Image classification data set "trash" (nlhtrung00/trash-classification on GitHub). Class labels (8): background, Coca-Cola, Fanta, Mirinda, Pepsi, Red Bull, Sprite, Sting.

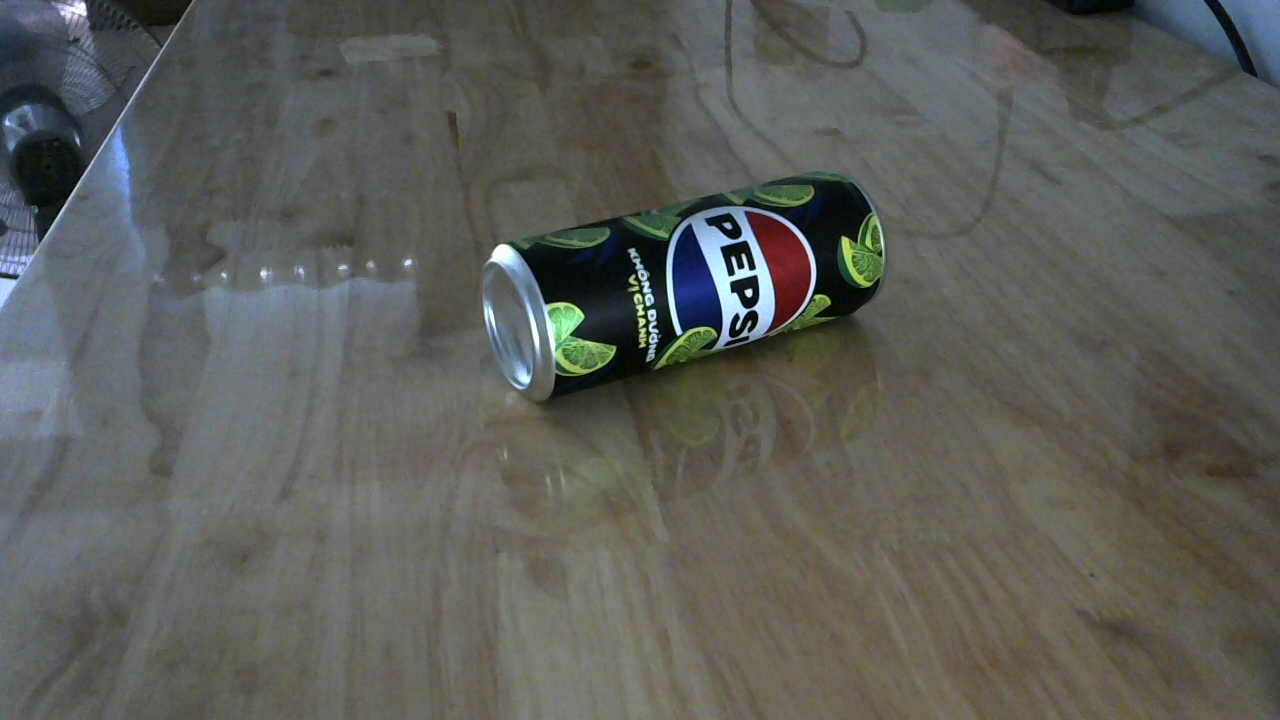
Label: Pepsi

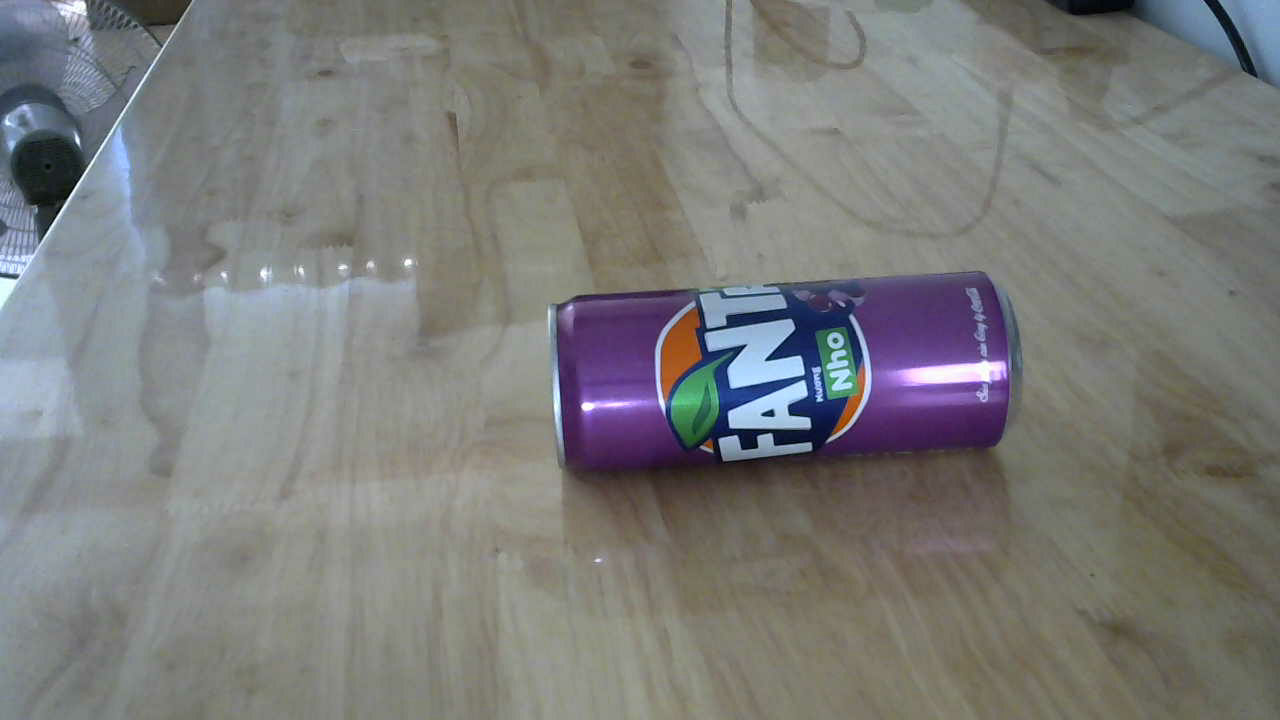
Label: Fanta

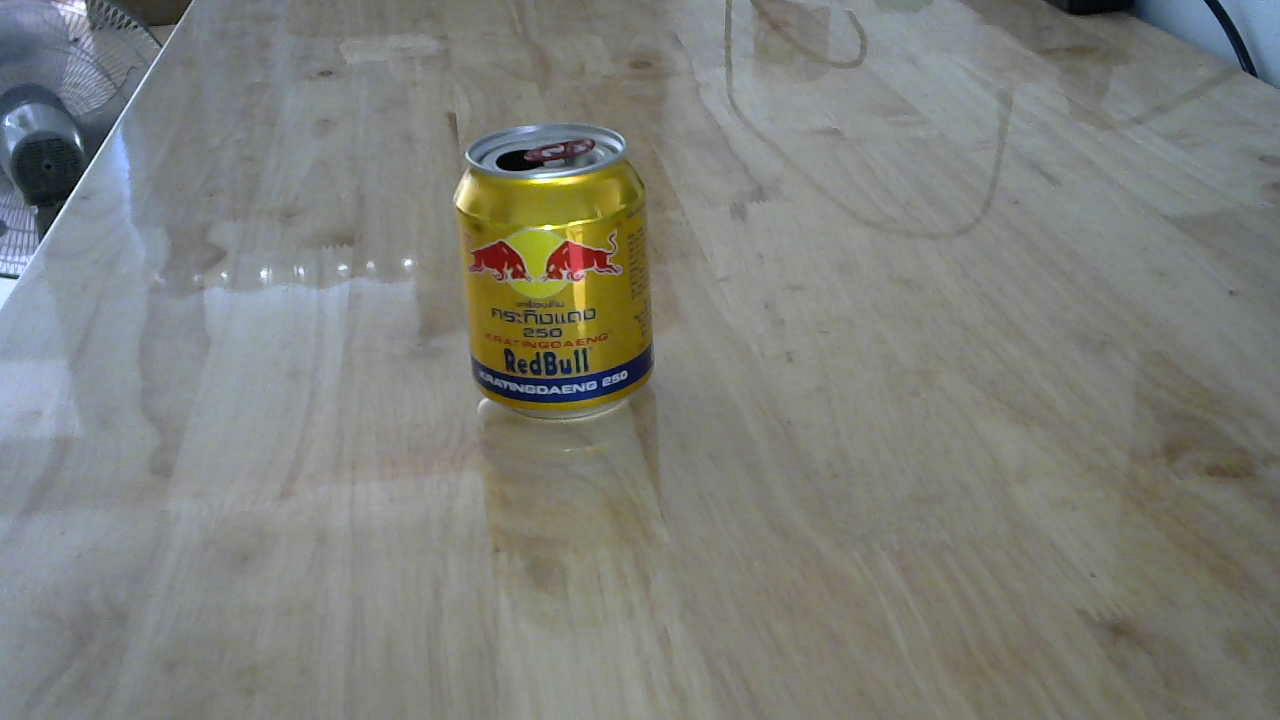
Label: Red Bull

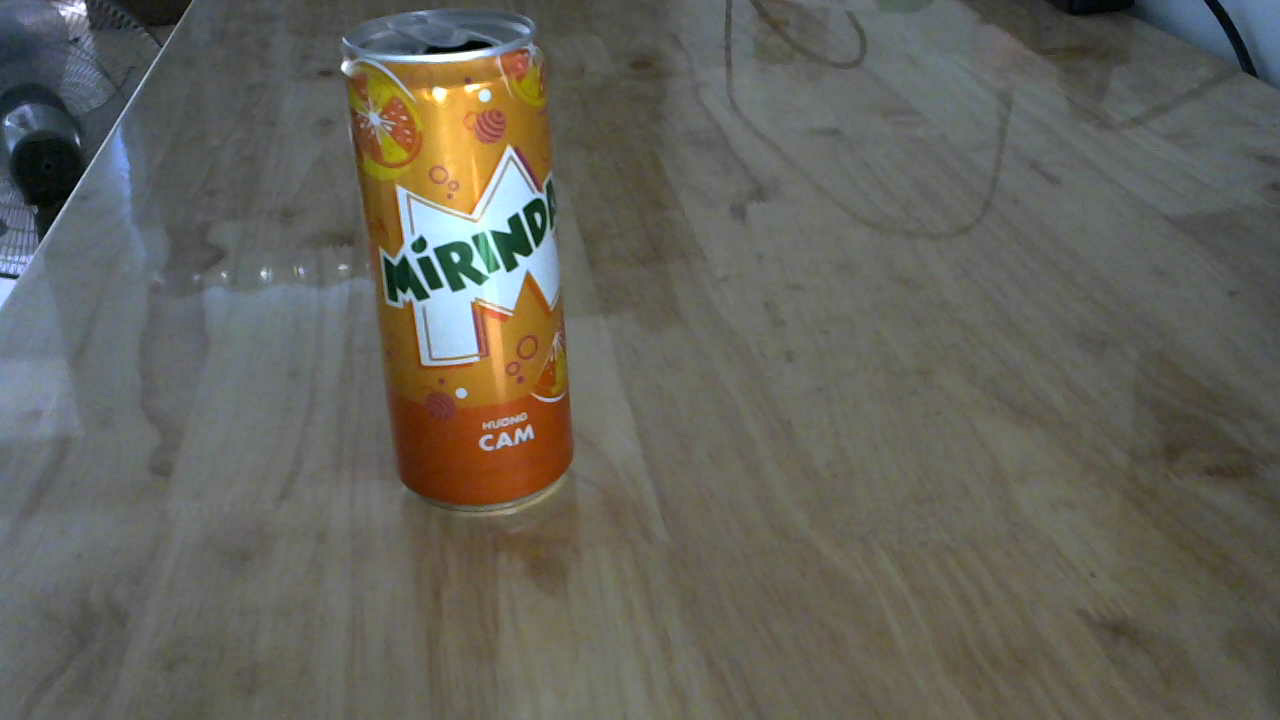
Label: Mirinda

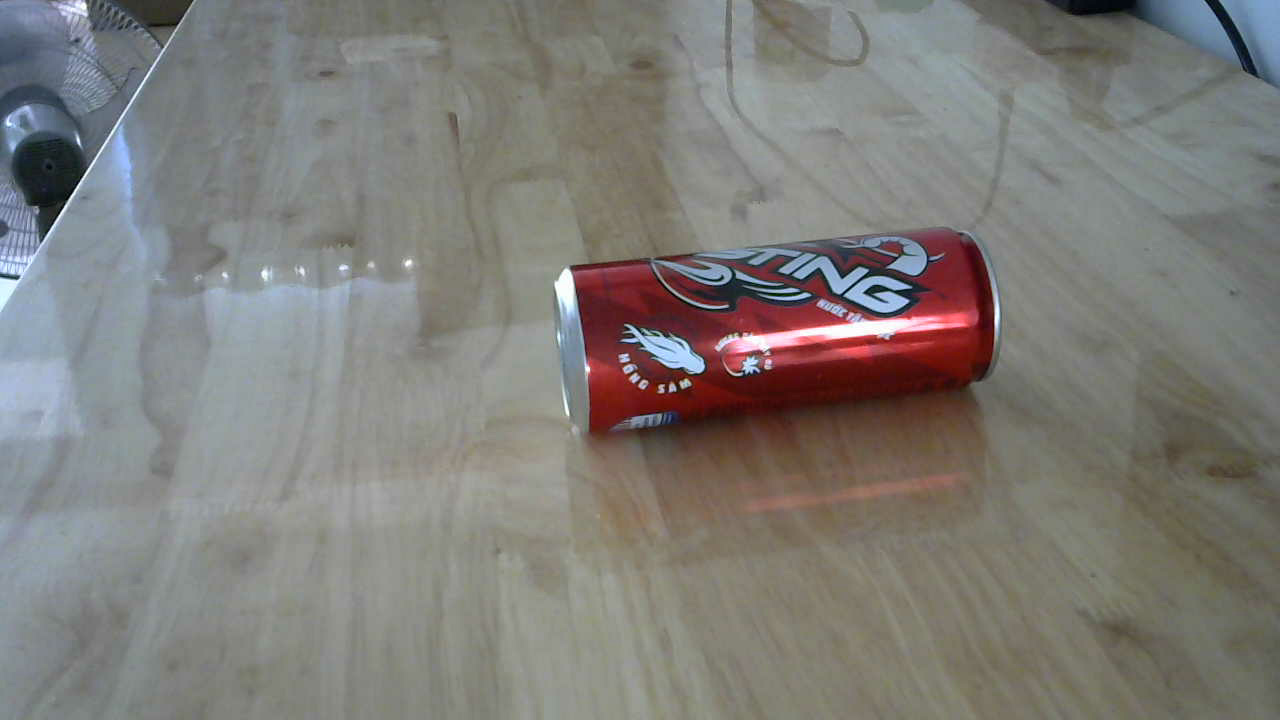
Label: Sting

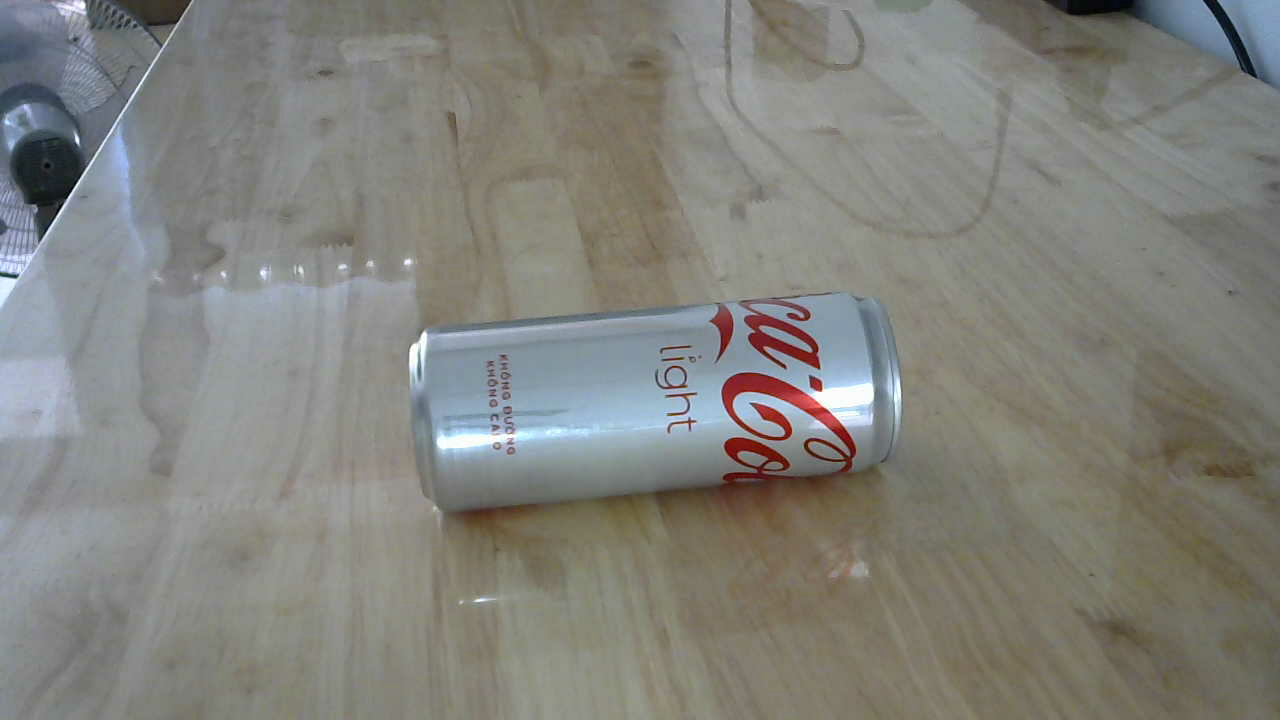
Label: Coca-Cola
